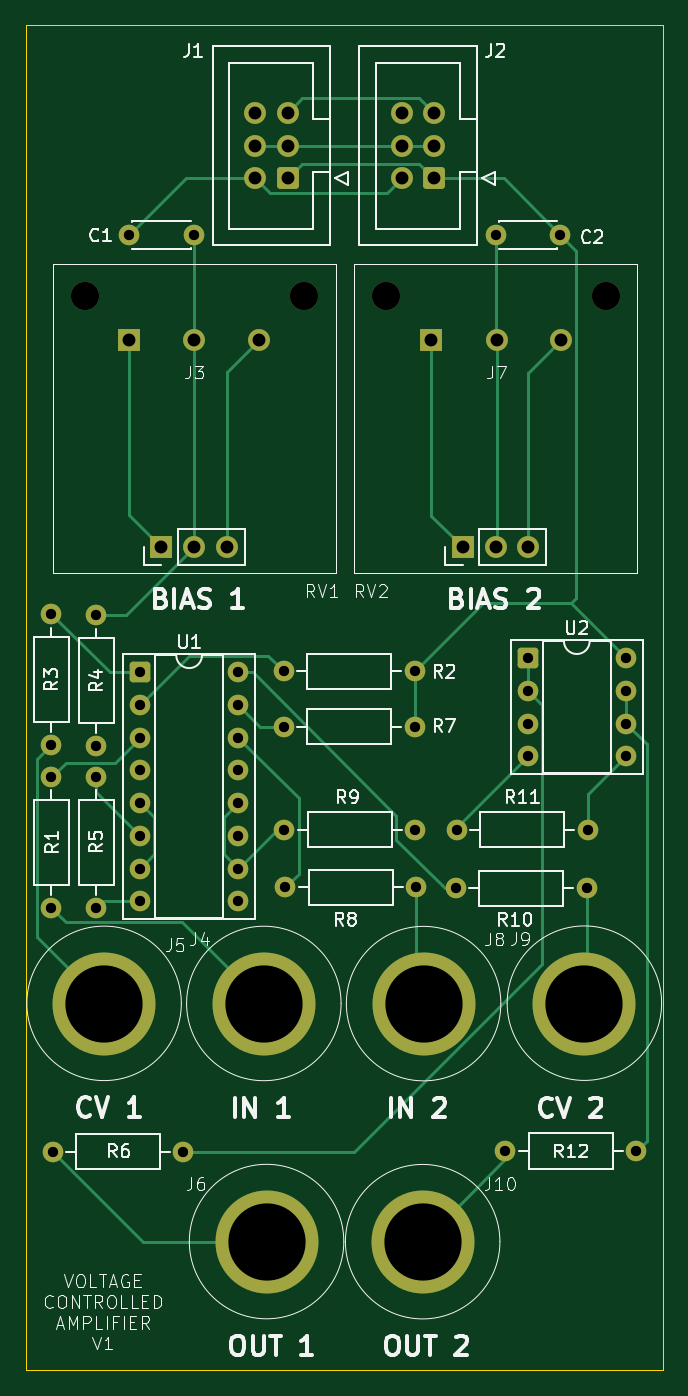
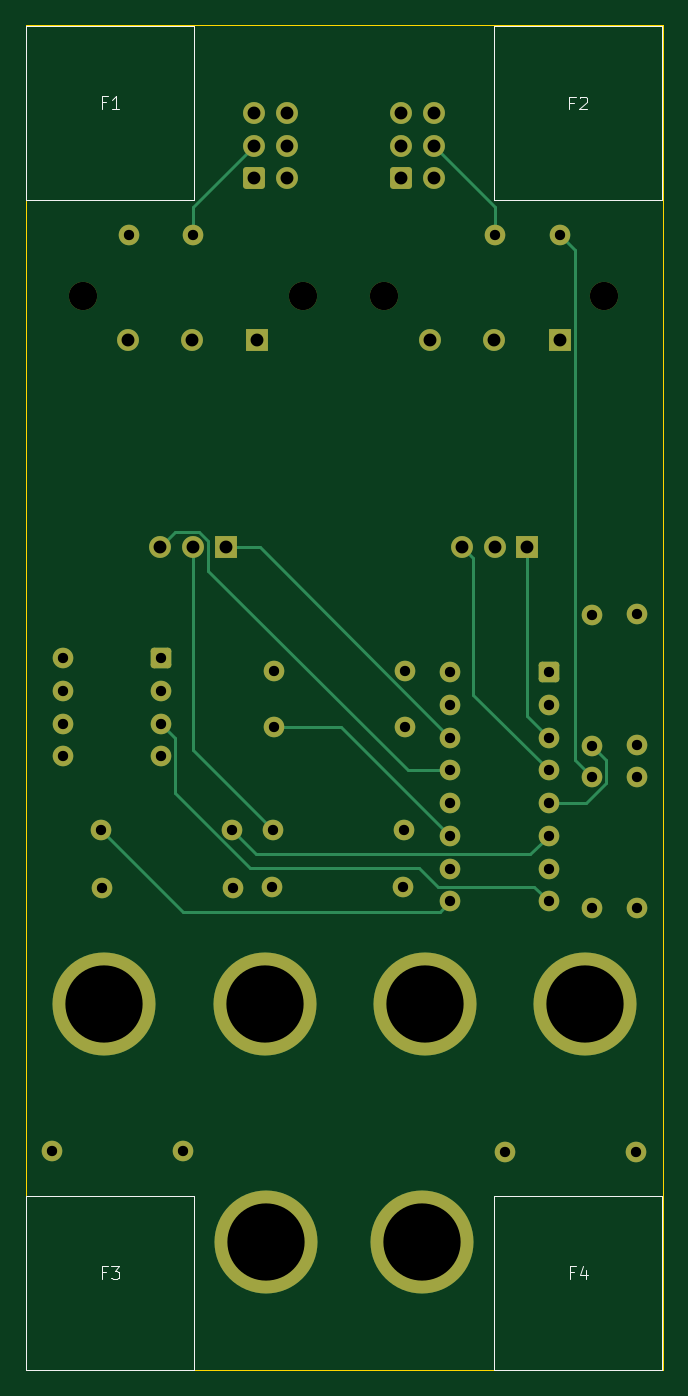
Circuit board: 11 layer files. Board 49.5 x 104.5 mm.
- bottom_copper: voltage-controlled-amplifier-B_Cu.gbr (8961 bytes)
- bottom_mask: voltage-controlled-amplifier-B_Mask.gbr (4081 bytes)
- paste: voltage-controlled-amplifier-B_Paste.gbr (471 bytes)
- bottom_silk: voltage-controlled-amplifier-B_Silkscreen.gbr (3144 bytes)
- outline: voltage-controlled-amplifier-Edge_Cuts.gbr (623 bytes)
- top_copper: voltage-controlled-amplifier-F_Cu.gbr (12310 bytes)
- top_mask: voltage-controlled-amplifier-F_Mask.gbr (4081 bytes)
- paste: voltage-controlled-amplifier-F_Paste.gbr (471 bytes)
- top_silk: voltage-controlled-amplifier-F_Silkscreen.gbr (58831 bytes)
- drill: voltage-controlled-amplifier-NPTH.drl (394 bytes)
- drill: voltage-controlled-amplifier-PTH.drl (1711 bytes)

=== bottom_copper: voltage-controlled-amplifier-B_Cu.gbr (8961 bytes, source omitted) ===
=== bottom_mask: voltage-controlled-amplifier-B_Mask.gbr ===
%TF.GenerationSoftware,KiCad,Pcbnew,9.0.6*%
%TF.CreationDate,2026-01-10T02:09:04+11:00*%
%TF.ProjectId,voltage-controlled-amplifier,766f6c74-6167-4652-9d63-6f6e74726f6c,rev?*%
%TF.SameCoordinates,Original*%
%TF.FileFunction,Soldermask,Bot*%
%TF.FilePolarity,Negative*%
%FSLAX46Y46*%
G04 Gerber Fmt 4.6, Leading zero omitted, Abs format (unit mm)*
G04 Created by KiCad (PCBNEW 9.0.6) date 2026-01-10 02:09:04*
%MOMM*%
%LPD*%
G01*
G04 APERTURE LIST*
G04 Aperture macros list*
%AMRoundRect*
0 Rectangle with rounded corners*
0 $1 Rounding radius*
0 $2 $3 $4 $5 $6 $7 $8 $9 X,Y pos of 4 corners*
0 Add a 4 corners polygon primitive as box body*
4,1,4,$2,$3,$4,$5,$6,$7,$8,$9,$2,$3,0*
0 Add four circle primitives for the rounded corners*
1,1,$1+$1,$2,$3*
1,1,$1+$1,$4,$5*
1,1,$1+$1,$6,$7*
1,1,$1+$1,$8,$9*
0 Add four rect primitives between the rounded corners*
20,1,$1+$1,$2,$3,$4,$5,0*
20,1,$1+$1,$4,$5,$6,$7,0*
20,1,$1+$1,$6,$7,$8,$9,0*
20,1,$1+$1,$8,$9,$2,$3,0*%
G04 Aperture macros list end*
%ADD10C,8.000000*%
%ADD11C,1.600000*%
%ADD12RoundRect,0.250000X0.600000X0.600000X-0.600000X0.600000X-0.600000X-0.600000X0.600000X-0.600000X0*%
%ADD13C,1.700000*%
%ADD14RoundRect,0.250000X-0.550000X-0.550000X0.550000X-0.550000X0.550000X0.550000X-0.550000X0.550000X0*%
%ADD15C,2.200000*%
%ADD16R,1.700000X1.700000*%
G04 APERTURE END LIST*
D10*
%TO.C,J8*%
X80909369Y-121539141D03*
%TD*%
D11*
%TO.C,R12*%
X97429118Y-132963937D03*
X87269118Y-132963937D03*
%TD*%
%TO.C,R7*%
X80211822Y-100000000D03*
X70051822Y-100000000D03*
%TD*%
%TO.C,C2*%
X86515656Y-61804291D03*
X91515656Y-61804291D03*
%TD*%
D10*
%TO.C,J10*%
X80836603Y-140031574D03*
%TD*%
D12*
%TO.C,J1*%
X70351278Y-57409480D03*
D13*
X67811278Y-57409480D03*
X70351278Y-54869480D03*
X67811278Y-54869480D03*
X70351278Y-52329480D03*
X67811278Y-52329480D03*
%TD*%
D11*
%TO.C,R3*%
X52000000Y-91260000D03*
X52000000Y-101420000D03*
%TD*%
%TO.C,R5*%
X55500000Y-114080000D03*
X55500000Y-103920000D03*
%TD*%
D14*
%TO.C,U2*%
X89000000Y-94690000D03*
D11*
X89000000Y-97230000D03*
X89000000Y-99770000D03*
X89000000Y-102310000D03*
X96620000Y-102310000D03*
X96620000Y-99770000D03*
X96620000Y-97230000D03*
X96620000Y-94690000D03*
%TD*%
%TO.C,R9*%
X80263025Y-108013363D03*
X70103025Y-108013363D03*
%TD*%
%TO.C,C1*%
X58037512Y-61811128D03*
X63037512Y-61811128D03*
%TD*%
D15*
%TO.C,RV2*%
X78000000Y-66565000D03*
X95050000Y-66565000D03*
D16*
X83960000Y-86065000D03*
D13*
X86500000Y-86065000D03*
X89040000Y-86065000D03*
%TD*%
D11*
%TO.C,R6*%
X62247323Y-133004329D03*
X52087323Y-133004329D03*
%TD*%
D10*
%TO.C,J9*%
X93399066Y-121506150D03*
%TD*%
D11*
%TO.C,R10*%
X83420000Y-112553862D03*
X93580000Y-112553862D03*
%TD*%
D10*
%TO.C,J4*%
X68500000Y-121527566D03*
%TD*%
D16*
%TO.C,J7*%
X81500000Y-70000000D03*
D13*
X86580000Y-70000000D03*
X91580000Y-70000000D03*
%TD*%
D11*
%TO.C,R11*%
X93660000Y-108000000D03*
X83500000Y-108000000D03*
%TD*%
D12*
%TO.C,J2*%
X81738158Y-57409480D03*
D13*
X79198158Y-57409480D03*
X81738158Y-54869480D03*
X79198158Y-54869480D03*
X81738158Y-52329480D03*
X79198158Y-52329480D03*
%TD*%
D11*
%TO.C,R2*%
X80211822Y-95706162D03*
X70051822Y-95706162D03*
%TD*%
D10*
%TO.C,J5*%
X56090755Y-121519656D03*
%TD*%
D16*
%TO.C,J3*%
X58009532Y-70000000D03*
D13*
X63089532Y-70000000D03*
X68089532Y-70000000D03*
%TD*%
D11*
%TO.C,R1*%
X52000000Y-103920000D03*
X52000000Y-114080000D03*
%TD*%
D10*
%TO.C,J6*%
X68711444Y-140022181D03*
%TD*%
D15*
%TO.C,RV1*%
X54585000Y-66565000D03*
X71635000Y-66565000D03*
D16*
X60545000Y-86065000D03*
D13*
X63085000Y-86065000D03*
X65625000Y-86065000D03*
%TD*%
D11*
%TO.C,R8*%
X70180138Y-112493625D03*
X80340138Y-112493625D03*
%TD*%
%TO.C,R4*%
X55500000Y-91340000D03*
X55500000Y-101500000D03*
%TD*%
D14*
%TO.C,U1*%
X58887798Y-95784530D03*
D11*
X58887798Y-98324530D03*
X58887798Y-100864530D03*
X58887798Y-103404530D03*
X58887798Y-105944530D03*
X58887798Y-108484530D03*
X58887798Y-111024530D03*
X58887798Y-113564530D03*
X66507798Y-113564530D03*
X66507798Y-111024530D03*
X66507798Y-108484530D03*
X66507798Y-105944530D03*
X66507798Y-103404530D03*
X66507798Y-100864530D03*
X66507798Y-98324530D03*
X66507798Y-95784530D03*
%TD*%
M02*

=== paste: voltage-controlled-amplifier-B_Paste.gbr ===
%TF.GenerationSoftware,KiCad,Pcbnew,9.0.6*%
%TF.CreationDate,2026-01-10T02:09:03+11:00*%
%TF.ProjectId,voltage-controlled-amplifier,766f6c74-6167-4652-9d63-6f6e74726f6c,rev?*%
%TF.SameCoordinates,Original*%
%TF.FileFunction,Paste,Bot*%
%TF.FilePolarity,Positive*%
%FSLAX46Y46*%
G04 Gerber Fmt 4.6, Leading zero omitted, Abs format (unit mm)*
G04 Created by KiCad (PCBNEW 9.0.6) date 2026-01-10 02:09:03*
%MOMM*%
%LPD*%
G01*
G04 APERTURE LIST*
G04 APERTURE END LIST*
M02*

=== bottom_silk: voltage-controlled-amplifier-B_Silkscreen.gbr ===
%TF.GenerationSoftware,KiCad,Pcbnew,9.0.6*%
%TF.CreationDate,2026-01-10T02:09:03+11:00*%
%TF.ProjectId,voltage-controlled-amplifier,766f6c74-6167-4652-9d63-6f6e74726f6c,rev?*%
%TF.SameCoordinates,Original*%
%TF.FileFunction,Legend,Bot*%
%TF.FilePolarity,Positive*%
%FSLAX46Y46*%
G04 Gerber Fmt 4.6, Leading zero omitted, Abs format (unit mm)*
G04 Created by KiCad (PCBNEW 9.0.6) date 2026-01-10 02:09:03*
%MOMM*%
%LPD*%
G01*
G04 APERTURE LIST*
%ADD10C,0.100000*%
G04 APERTURE END LIST*
D10*
X56926483Y-142381723D02*
X57259816Y-142381723D01*
X57259816Y-142905533D02*
X57259816Y-141905533D01*
X57259816Y-141905533D02*
X56783626Y-141905533D01*
X55974102Y-142238866D02*
X55974102Y-142905533D01*
X56212197Y-141857914D02*
X56450292Y-142572199D01*
X56450292Y-142572199D02*
X55831245Y-142572199D01*
X93278643Y-142375407D02*
X93611976Y-142375407D01*
X93611976Y-142899217D02*
X93611976Y-141899217D01*
X93611976Y-141899217D02*
X93135786Y-141899217D01*
X92850071Y-141899217D02*
X92231024Y-141899217D01*
X92231024Y-141899217D02*
X92564357Y-142280169D01*
X92564357Y-142280169D02*
X92421500Y-142280169D01*
X92421500Y-142280169D02*
X92326262Y-142327788D01*
X92326262Y-142327788D02*
X92278643Y-142375407D01*
X92278643Y-142375407D02*
X92231024Y-142470645D01*
X92231024Y-142470645D02*
X92231024Y-142708740D01*
X92231024Y-142708740D02*
X92278643Y-142803978D01*
X92278643Y-142803978D02*
X92326262Y-142851598D01*
X92326262Y-142851598D02*
X92421500Y-142899217D01*
X92421500Y-142899217D02*
X92707214Y-142899217D01*
X92707214Y-142899217D02*
X92802452Y-142851598D01*
X92802452Y-142851598D02*
X92850071Y-142803978D01*
X56933651Y-51533415D02*
X57266984Y-51533415D01*
X57266984Y-52057225D02*
X57266984Y-51057225D01*
X57266984Y-51057225D02*
X56790794Y-51057225D01*
X56457460Y-51152463D02*
X56409841Y-51104844D01*
X56409841Y-51104844D02*
X56314603Y-51057225D01*
X56314603Y-51057225D02*
X56076508Y-51057225D01*
X56076508Y-51057225D02*
X55981270Y-51104844D01*
X55981270Y-51104844D02*
X55933651Y-51152463D01*
X55933651Y-51152463D02*
X55886032Y-51247701D01*
X55886032Y-51247701D02*
X55886032Y-51342939D01*
X55886032Y-51342939D02*
X55933651Y-51485796D01*
X55933651Y-51485796D02*
X56505079Y-52057225D01*
X56505079Y-52057225D02*
X55886032Y-52057225D01*
X93276665Y-51504826D02*
X93609998Y-51504826D01*
X93609998Y-52028636D02*
X93609998Y-51028636D01*
X93609998Y-51028636D02*
X93133808Y-51028636D01*
X92229046Y-52028636D02*
X92800474Y-52028636D01*
X92514760Y-52028636D02*
X92514760Y-51028636D01*
X92514760Y-51028636D02*
X92609998Y-51171493D01*
X92609998Y-51171493D02*
X92705236Y-51266731D01*
X92705236Y-51266731D02*
X92800474Y-51314350D01*
%TO.C,F4*%
X63093150Y-136448114D02*
X50093150Y-136448114D01*
X50093150Y-149948114D01*
X63093150Y-149948114D01*
X63093150Y-136448114D01*
%TO.C,F3*%
X99445310Y-136441798D02*
X86445310Y-136441798D01*
X86445310Y-149941798D01*
X99445310Y-149941798D01*
X99445310Y-136441798D01*
%TO.C,F2*%
X63100318Y-45599806D02*
X50100318Y-45599806D01*
X50100318Y-59099806D01*
X63100318Y-59099806D01*
X63100318Y-45599806D01*
%TO.C,F1*%
X99443332Y-45571217D02*
X86443332Y-45571217D01*
X86443332Y-59071217D01*
X99443332Y-59071217D01*
X99443332Y-45571217D01*
%TD*%
M02*

=== outline: voltage-controlled-amplifier-Edge_Cuts.gbr ===
%TF.GenerationSoftware,KiCad,Pcbnew,9.0.6*%
%TF.CreationDate,2026-01-10T02:09:04+11:00*%
%TF.ProjectId,voltage-controlled-amplifier,766f6c74-6167-4652-9d63-6f6e74726f6c,rev?*%
%TF.SameCoordinates,Original*%
%TF.FileFunction,Profile,NP*%
%FSLAX46Y46*%
G04 Gerber Fmt 4.6, Leading zero omitted, Abs format (unit mm)*
G04 Created by KiCad (PCBNEW 9.0.6) date 2026-01-10 02:09:04*
%MOMM*%
%LPD*%
G01*
G04 APERTURE LIST*
%TA.AperFunction,Profile*%
%ADD10C,0.050000*%
%TD*%
G04 APERTURE END LIST*
D10*
X50000000Y-45500000D02*
X99500000Y-45500000D01*
X99500000Y-150000000D01*
X50000000Y-150000000D01*
X50000000Y-45500000D01*
M02*

=== top_copper: voltage-controlled-amplifier-F_Cu.gbr (12310 bytes, source omitted) ===
=== top_mask: voltage-controlled-amplifier-F_Mask.gbr ===
%TF.GenerationSoftware,KiCad,Pcbnew,9.0.6*%
%TF.CreationDate,2026-01-10T02:09:03+11:00*%
%TF.ProjectId,voltage-controlled-amplifier,766f6c74-6167-4652-9d63-6f6e74726f6c,rev?*%
%TF.SameCoordinates,Original*%
%TF.FileFunction,Soldermask,Top*%
%TF.FilePolarity,Negative*%
%FSLAX46Y46*%
G04 Gerber Fmt 4.6, Leading zero omitted, Abs format (unit mm)*
G04 Created by KiCad (PCBNEW 9.0.6) date 2026-01-10 02:09:03*
%MOMM*%
%LPD*%
G01*
G04 APERTURE LIST*
G04 Aperture macros list*
%AMRoundRect*
0 Rectangle with rounded corners*
0 $1 Rounding radius*
0 $2 $3 $4 $5 $6 $7 $8 $9 X,Y pos of 4 corners*
0 Add a 4 corners polygon primitive as box body*
4,1,4,$2,$3,$4,$5,$6,$7,$8,$9,$2,$3,0*
0 Add four circle primitives for the rounded corners*
1,1,$1+$1,$2,$3*
1,1,$1+$1,$4,$5*
1,1,$1+$1,$6,$7*
1,1,$1+$1,$8,$9*
0 Add four rect primitives between the rounded corners*
20,1,$1+$1,$2,$3,$4,$5,0*
20,1,$1+$1,$4,$5,$6,$7,0*
20,1,$1+$1,$6,$7,$8,$9,0*
20,1,$1+$1,$8,$9,$2,$3,0*%
G04 Aperture macros list end*
%ADD10C,8.000000*%
%ADD11C,1.600000*%
%ADD12RoundRect,0.250000X0.600000X0.600000X-0.600000X0.600000X-0.600000X-0.600000X0.600000X-0.600000X0*%
%ADD13C,1.700000*%
%ADD14RoundRect,0.250000X-0.550000X-0.550000X0.550000X-0.550000X0.550000X0.550000X-0.550000X0.550000X0*%
%ADD15C,2.200000*%
%ADD16R,1.700000X1.700000*%
G04 APERTURE END LIST*
D10*
%TO.C,J8*%
X80909369Y-121539141D03*
%TD*%
D11*
%TO.C,R12*%
X97429118Y-132963937D03*
X87269118Y-132963937D03*
%TD*%
%TO.C,R7*%
X80211822Y-100000000D03*
X70051822Y-100000000D03*
%TD*%
%TO.C,C2*%
X86515656Y-61804291D03*
X91515656Y-61804291D03*
%TD*%
D10*
%TO.C,J10*%
X80836603Y-140031574D03*
%TD*%
D12*
%TO.C,J1*%
X70351278Y-57409480D03*
D13*
X67811278Y-57409480D03*
X70351278Y-54869480D03*
X67811278Y-54869480D03*
X70351278Y-52329480D03*
X67811278Y-52329480D03*
%TD*%
D11*
%TO.C,R3*%
X52000000Y-91260000D03*
X52000000Y-101420000D03*
%TD*%
%TO.C,R5*%
X55500000Y-114080000D03*
X55500000Y-103920000D03*
%TD*%
D14*
%TO.C,U2*%
X89000000Y-94690000D03*
D11*
X89000000Y-97230000D03*
X89000000Y-99770000D03*
X89000000Y-102310000D03*
X96620000Y-102310000D03*
X96620000Y-99770000D03*
X96620000Y-97230000D03*
X96620000Y-94690000D03*
%TD*%
%TO.C,R9*%
X80263025Y-108013363D03*
X70103025Y-108013363D03*
%TD*%
%TO.C,C1*%
X58037512Y-61811128D03*
X63037512Y-61811128D03*
%TD*%
D15*
%TO.C,RV2*%
X78000000Y-66565000D03*
X95050000Y-66565000D03*
D16*
X83960000Y-86065000D03*
D13*
X86500000Y-86065000D03*
X89040000Y-86065000D03*
%TD*%
D11*
%TO.C,R6*%
X62247323Y-133004329D03*
X52087323Y-133004329D03*
%TD*%
D10*
%TO.C,J9*%
X93399066Y-121506150D03*
%TD*%
D11*
%TO.C,R10*%
X83420000Y-112553862D03*
X93580000Y-112553862D03*
%TD*%
D10*
%TO.C,J4*%
X68500000Y-121527566D03*
%TD*%
D16*
%TO.C,J7*%
X81500000Y-70000000D03*
D13*
X86580000Y-70000000D03*
X91580000Y-70000000D03*
%TD*%
D11*
%TO.C,R11*%
X93660000Y-108000000D03*
X83500000Y-108000000D03*
%TD*%
D12*
%TO.C,J2*%
X81738158Y-57409480D03*
D13*
X79198158Y-57409480D03*
X81738158Y-54869480D03*
X79198158Y-54869480D03*
X81738158Y-52329480D03*
X79198158Y-52329480D03*
%TD*%
D11*
%TO.C,R2*%
X80211822Y-95706162D03*
X70051822Y-95706162D03*
%TD*%
D10*
%TO.C,J5*%
X56090755Y-121519656D03*
%TD*%
D16*
%TO.C,J3*%
X58009532Y-70000000D03*
D13*
X63089532Y-70000000D03*
X68089532Y-70000000D03*
%TD*%
D11*
%TO.C,R1*%
X52000000Y-103920000D03*
X52000000Y-114080000D03*
%TD*%
D10*
%TO.C,J6*%
X68711444Y-140022181D03*
%TD*%
D15*
%TO.C,RV1*%
X54585000Y-66565000D03*
X71635000Y-66565000D03*
D16*
X60545000Y-86065000D03*
D13*
X63085000Y-86065000D03*
X65625000Y-86065000D03*
%TD*%
D11*
%TO.C,R8*%
X70180138Y-112493625D03*
X80340138Y-112493625D03*
%TD*%
%TO.C,R4*%
X55500000Y-91340000D03*
X55500000Y-101500000D03*
%TD*%
D14*
%TO.C,U1*%
X58887798Y-95784530D03*
D11*
X58887798Y-98324530D03*
X58887798Y-100864530D03*
X58887798Y-103404530D03*
X58887798Y-105944530D03*
X58887798Y-108484530D03*
X58887798Y-111024530D03*
X58887798Y-113564530D03*
X66507798Y-113564530D03*
X66507798Y-111024530D03*
X66507798Y-108484530D03*
X66507798Y-105944530D03*
X66507798Y-103404530D03*
X66507798Y-100864530D03*
X66507798Y-98324530D03*
X66507798Y-95784530D03*
%TD*%
M02*

=== paste: voltage-controlled-amplifier-F_Paste.gbr ===
%TF.GenerationSoftware,KiCad,Pcbnew,9.0.6*%
%TF.CreationDate,2026-01-10T02:09:03+11:00*%
%TF.ProjectId,voltage-controlled-amplifier,766f6c74-6167-4652-9d63-6f6e74726f6c,rev?*%
%TF.SameCoordinates,Original*%
%TF.FileFunction,Paste,Top*%
%TF.FilePolarity,Positive*%
%FSLAX46Y46*%
G04 Gerber Fmt 4.6, Leading zero omitted, Abs format (unit mm)*
G04 Created by KiCad (PCBNEW 9.0.6) date 2026-01-10 02:09:03*
%MOMM*%
%LPD*%
G01*
G04 APERTURE LIST*
G04 APERTURE END LIST*
M02*

=== top_silk: voltage-controlled-amplifier-F_Silkscreen.gbr (58831 bytes, source omitted) ===
=== drill: voltage-controlled-amplifier-NPTH.drl ===
M48
; DRILL file {KiCad 9.0.6} date 2026-01-10T02:09:07+1100
; FORMAT={-:-/ absolute / metric / decimal}
; #@! TF.CreationDate,2026-01-10T02:09:07+11:00
; #@! TF.GenerationSoftware,Kicad,Pcbnew,9.0.6
; #@! TF.FileFunction,NonPlated,1,2,NPTH
FMAT,2
METRIC
; #@! TA.AperFunction,NonPlated,NPTH,ComponentDrill
T1C2.200
%
G90
G05
T1
X54.585Y-66.565
X71.635Y-66.565
X78.0Y-66.565
X95.05Y-66.565
M30

=== drill: voltage-controlled-amplifier-PTH.drl ===
M48
; DRILL file {KiCad 9.0.6} date 2026-01-10T02:09:07+1100
; FORMAT={-:-/ absolute / metric / decimal}
; #@! TF.CreationDate,2026-01-10T02:09:07+11:00
; #@! TF.GenerationSoftware,Kicad,Pcbnew,9.0.6
; #@! TF.FileFunction,Plated,1,2,PTH
FMAT,2
METRIC
; #@! TA.AperFunction,Plated,PTH,ComponentDrill
T1C0.800
; #@! TA.AperFunction,Plated,PTH,ComponentDrill
T2C1.000
; #@! TA.AperFunction,Plated,PTH,ComponentDrill
T3C6.000
%
G90
G05
T1
X52.0Y-91.26
X52.0Y-101.42
X52.0Y-103.92
X52.0Y-114.08
X52.087Y-133.004
X55.5Y-91.34
X55.5Y-101.5
X55.5Y-103.92
X55.5Y-114.08
X58.038Y-61.811
X58.888Y-95.785
X58.888Y-98.325
X58.888Y-100.865
X58.888Y-103.405
X58.888Y-105.945
X58.888Y-108.485
X58.888Y-111.025
X58.888Y-113.565
X62.247Y-133.004
X63.038Y-61.811
X66.508Y-95.785
X66.508Y-98.325
X66.508Y-100.865
X66.508Y-103.405
X66.508Y-105.945
X66.508Y-108.485
X66.508Y-111.025
X66.508Y-113.565
X70.052Y-95.706
X70.052Y-100.0
X70.103Y-108.013
X70.18Y-112.494
X80.212Y-95.706
X80.212Y-100.0
X80.263Y-108.013
X80.34Y-112.494
X83.42Y-112.554
X83.5Y-108.0
X86.516Y-61.804
X87.269Y-132.964
X89.0Y-94.69
X89.0Y-97.23
X89.0Y-99.77
X89.0Y-102.31
X91.516Y-61.804
X93.58Y-112.554
X93.66Y-108.0
X96.62Y-94.69
X96.62Y-97.23
X96.62Y-99.77
X96.62Y-102.31
X97.429Y-132.964
T2
X58.01Y-70.0
X60.545Y-86.065
X63.085Y-86.065
X63.09Y-70.0
X65.625Y-86.065
X67.811Y-52.329
X67.811Y-54.869
X67.811Y-57.409
X68.09Y-70.0
X70.351Y-52.329
X70.351Y-54.869
X70.351Y-57.409
X79.198Y-52.329
X79.198Y-54.869
X79.198Y-57.409
X81.5Y-70.0
X81.738Y-52.329
X81.738Y-54.869
X81.738Y-57.409
X83.96Y-86.065
X86.5Y-86.065
X86.58Y-70.0
X89.04Y-86.065
X91.58Y-70.0
T3
X56.091Y-121.52
X68.5Y-121.528
X68.711Y-140.022
X80.837Y-140.032
X80.909Y-121.539
X93.399Y-121.506
M30
